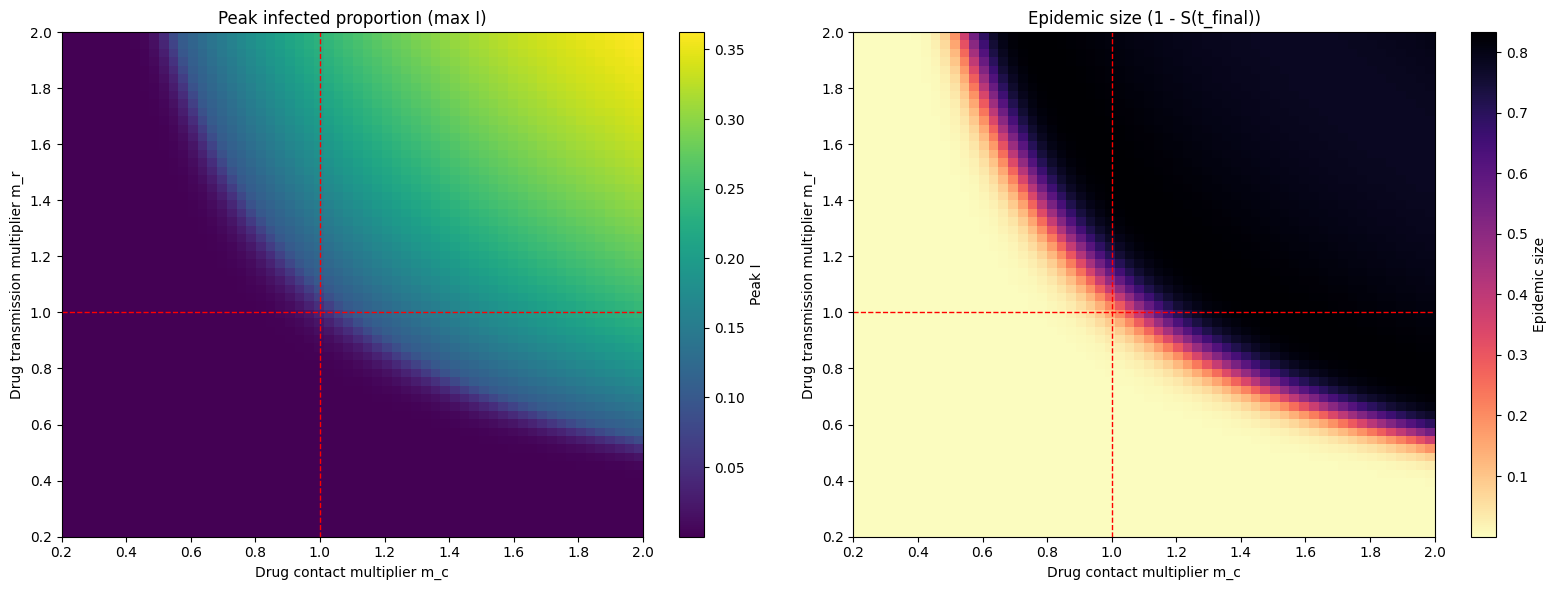

Source code (Python): (Note: this script raises an exception after producing the figure.)
# python
"""
Scripts/Drug_exploration_singlestrain.py

Sweep contact rate and transmission probability per contact, simulate SEIRS,
and plot peak infected proportion and final susceptible proportion.
"""

import numpy as np
from scipy.integrate import odeint
import matplotlib.pyplot as plt

# ---------------------------
# Model definition and utils
# ---------------------------

def params_tuple_v3(m_c_drug=1.0, m_r_drug=1.0):
        """
        Build parameter dict for simplified single-strain SEIRS model.
        This emulates model v4's drug multipliers by:
            - beta = beta0 * m_c_drug * m_r_drug (drug reduces contacts/transmission)
            - gamma = gamma0 (recovery unchanged in this simplified setup)
        """
        beta0 = 0.18        # base transmission coefficient (placeholder)
        sigma = 1/5.2       # incubation rate (E -> I)
        gamma0 = 1/10.0     # recovery rate (I -> R)
        waning = 1/(365.0)  # loss of immunity (R -> S)
        mu = 0.0            # demographic turnover
        beta = beta0 * m_c_drug * m_r_drug
        gamma = gamma0
        return dict(beta=beta, sigma=sigma, gamma=gamma, waning=waning, mu=mu, beta0=beta0, gamma0=gamma0)

def initial_conditions(N=1.0, E0=0.0, I0=1e-5, R0=0.0):
    """
    Return initial condition vector [S, E, I, R] as fractions of N.
    """
    S0 = N - E0 - I0 - R0
    return [S0, E0, I0, R0]

def SEIRS_model_v4(y, t, params):
    """
    SEIRS ODE system
    y: [S, E, I, R]
    params: dict containing beta, sigma, gamma, waning, mu
    """
    S, E, I, R = y
    beta = params['beta']
    sigma = params['sigma']
    gamma = params['gamma']
    waning = params['waning']
    mu = params['mu']

    lam = beta * I

    dSdt = -lam * S + waning * R + mu * (1.0 - S)
    dEdt = lam * S - sigma * E - mu * E
    dIdt = sigma * E - gamma * I - mu * I
    dRdt = gamma * I - waning * R - mu * R

    return [dSdt, dEdt, dIdt, dRdt]

# ---------------------------
# Simulation settings
# ---------------------------

tmax = 200
dt = 0.5
t = np.arange(0, tmax + dt, dt)

# template parameters (keeps sigma, gamma, waning, mu)
p_template = params_tuple_v3(m_c_drug=1.0, m_r_drug=1.0)

# initial conditions
y0 = initial_conditions(N=1.0, E0=0.0, I0=1e-5, R0=0.0)
S0 = y0[0]

# Sweep ranges: drug multipliers on contact and transmission
# Non-drug baseline occurs at (m_c_drug=1, m_r_drug=1)
m_c_vals = np.linspace(0.2, 2.0, 60)      # contact multiplier
m_r_vals = np.linspace(0.2, 2.0, 60)      # transmission multiplier

peak_I = np.zeros((len(m_r_vals), len(m_c_vals)))
epi_size = np.zeros_like(peak_I)
S_end = np.zeros_like(peak_I)  # retained for reference

# ---------------------------
# Run sweep simulations
# ---------------------------

for i_r, m_r_drug in enumerate(m_r_vals):
    for i_c, m_c_drug in enumerate(m_c_vals):
        params = p_template.copy()
        params['beta'] = params['beta0'] * m_c_drug * m_r_drug

        sol = odeint(SEIRS_model_v4, y0, t, args=(params,))
        S, E, I, R = sol.T

        peak_I[i_r, i_c] = I.max()
        S_end[i_r, i_c] = S[-1]
        epi_size[i_r, i_c] = 1.0 - S[-1]

# ---------------------------
# Plot results
# ---------------------------

plt.style.use('default')
fig, axes = plt.subplots(1, 2, figsize=(16, 6))

# Peak infected heatmap
im0 = axes[0].imshow(peak_I, origin='lower', aspect='auto',
                     extent=[m_c_vals[0], m_c_vals[-1], m_r_vals[0], m_r_vals[-1]],
                     cmap='viridis')
axes[0].set_xlabel('Drug contact multiplier m_c')
axes[0].set_ylabel('Drug transmission multiplier m_r')
axes[0].set_title('Peak infected proportion (max I)')
cbar0 = fig.colorbar(im0, ax=axes[0])
cbar0.set_label('Peak I')

# Highlight non-drug baseline (m_c=1, m_r=1)
axes[0].axvline(1.0, color='red', linestyle='--', linewidth=1.0)
axes[0].axhline(1.0, color='red', linestyle='--', linewidth=1.0)

# Epidemic size heatmap (1 - S_end)
im1 = axes[1].imshow(epi_size, origin='lower', aspect='auto',
                     extent=[m_c_vals[0], m_c_vals[-1], m_r_vals[0], m_r_vals[-1]],
                     cmap='magma_r')
axes[1].set_xlabel('Drug contact multiplier m_c')
axes[1].set_ylabel('Drug transmission multiplier m_r')
axes[1].set_title('Epidemic size (1 - S(t_final))')
cbar1 = fig.colorbar(im1, ax=axes[1])
cbar1.set_label('Epidemic size')

# Highlight non-drug baseline (m_c=1, m_r=1)
axes[1].axvline(1.0, color='red', linestyle='--', linewidth=1.0)
axes[1].axhline(1.0, color='red', linestyle='--', linewidth=1.0)

plt.tight_layout()
plt.savefig('../Figures/Drug_exploration_singlestrain.png', dpi=600)
plt.show()

# ---------------------------
# Example: print a few summary values for reference
# ---------------------------
# Find global maxima locations
imax = np.unravel_index(np.argmax(peak_I), peak_I.shape)
emax = np.unravel_index(np.argmax(epi_size), epi_size.shape)

print(f"Max peak I = {peak_I[imax]:.6f} at m_c={m_c_vals[imax[1]]:.3f}, m_r={m_r_vals[imax[0]]:.3f}")
print(f"Max epidemic size = {epi_size[emax]:.6f} at m_c={m_c_vals[emax[1]]:.3f}, m_r={m_r_vals[emax[0]]:.3f}")